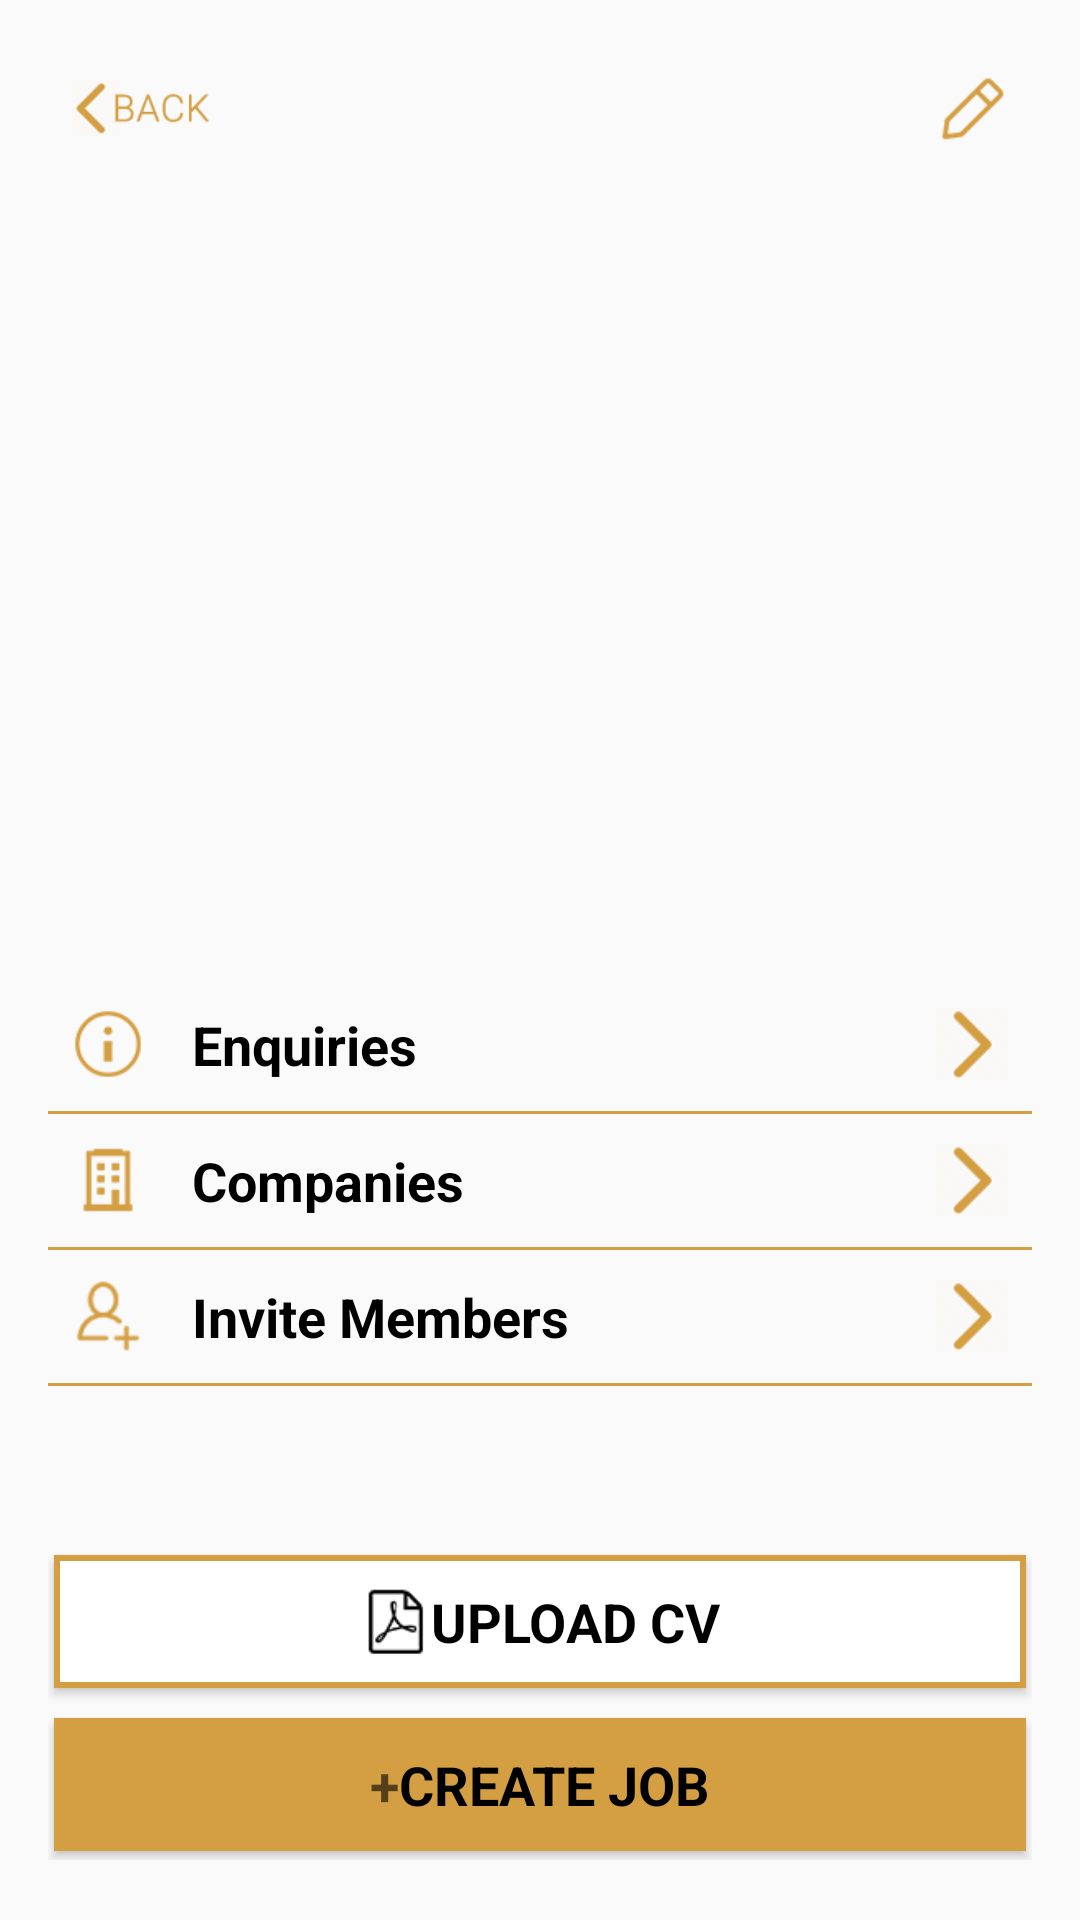

Android layout source for this screen:
<!-- AndroidManifest.xml: activity theme AppThemeNoActionbar -->
<!-- res/layout/activity_my_profile.xml -->
<?xml version="1.0" encoding="utf-8"?>
<LinearLayout xmlns:android="http://schemas.android.com/apk/res/android"
    xmlns:app="http://schemas.android.com/apk/res-auto"
    xmlns:tools="http://schemas.android.com/tools"
    android:layout_width="match_parent"
    android:layout_height="match_parent"
    android:id="@+id/content"
    android:orientation="vertical"
    android:weightSum="10"
    android:padding="@dimen/horizontal_margin"
    tools:context="com.senzec.alfa.activity.MyProfileActivity">
    // #TOP
    <FrameLayout
        android:layout_width="match_parent"
        android:layout_height="0dp"
        android:layout_weight="5"
        >
        <ImageView
            android:layout_width="match_parent"
            android:layout_height="match_parent"
            android:src="@drawable/img_my_profile"
            android:scaleType="fitXY"/>
        <ImageView
            android:id="@+id/idBackIV"
            android:layout_width="48dp"
            android:layout_height="24dp"
            android:src="@drawable/ic_back"
            android:layout_marginTop="@dimen/vertical_margin_small"
            android:layout_marginLeft="@dimen/vertical_margin_small"
            />
        <ImageView
            android:id="@+id/idEditProfileIV"
            android:layout_width="24dp"
            android:layout_height="24dp"
            android:src="@drawable/ic_edit"
            android:layout_marginTop="@dimen/vertical_margin_small"
            android:layout_marginRight="@dimen/vertical_margin_small"
            android:layout_gravity="top|right"/>
    </FrameLayout>
    // #LAYOUT-1
    <LinearLayout
        android:layout_width="match_parent"
        android:layout_height="0dp"
        android:layout_weight="3"
        android:orientation="vertical"
        android:layout_marginTop="@dimen/vertical_margin">
    // #1
    <LinearLayout
        android:layout_width="match_parent"
        android:layout_height="wrap_content"
        android:orientation="horizontal"
        android:weightSum="2"
        android:layout_marginTop="@dimen/size_two"
        android:layout_marginBottom="@dimen/size_two"
        android:padding="@dimen/horizontal_margin_small">
        <LinearLayout
            android:layout_width="0dp"
            android:layout_height="wrap_content"
            android:orientation="horizontal"
            android:layout_weight="2">
        <ImageView
            android:layout_width="24dp"
            android:layout_height="24dp"
            android:src="@drawable/ic_info"/>
        <TextView
            style="@style/Base.TextAppearance.AppCompat.Medium"
            android:layout_width="wrap_content"
            android:layout_height="wrap_content"
            android:text="Enquiries"
            android:textColor="@color/colorBlack"
            android:layout_marginLeft="@dimen/horizontal_margin"
            android:textStyle="bold"
            />
        </LinearLayout>
        <ImageView

            android:layout_width="24dp"
            android:layout_height="24dp"
            android:gravity="right"
            android:src="@drawable/ic_right_arrow"
            />
    </LinearLayout>
        <View
            android:layout_width="match_parent"
            android:layout_height="1dp"
            android:background="@color/colorYellow"
            />
    // #2
    <LinearLayout
        android:layout_width="match_parent"
        android:layout_height="wrap_content"
        android:orientation="horizontal"
        android:weightSum="2"
        android:layout_marginTop="@dimen/size_two"
        android:layout_marginBottom="@dimen/size_two"
        android:padding="@dimen/horizontal_margin_small">
        <LinearLayout
            android:layout_width="0dp"
            android:layout_height="wrap_content"
            android:orientation="horizontal"
            android:layout_weight="2">
            <ImageView
                android:layout_width="24dp"
                android:layout_height="24dp"
                android:src="@drawable/ic_company"/>
            <TextView
                style="@style/Base.TextAppearance.AppCompat.Medium"
                android:layout_width="wrap_content"
                android:layout_height="wrap_content"
                android:text="Companies"
                android:textColor="@color/colorBlack"
                android:layout_marginLeft="@dimen/horizontal_margin"
                android:textStyle="bold"
                />
        </LinearLayout>
        <ImageView
            android:id="@+id/imageView"
            android:layout_width="24dp"
            android:layout_height="24dp"
            android:gravity="right"
            android:src="@drawable/ic_right_arrow"
            />
    </LinearLayout>
        <View
            android:layout_width="match_parent"
            android:layout_height="1dp"
            android:background="@color/colorYellow"
            />
    // #3
    <LinearLayout
        android:layout_width="match_parent"
        android:layout_height="wrap_content"
        android:orientation="horizontal"
        android:weightSum="2"
        android:layout_marginTop="@dimen/size_two"
        android:layout_marginBottom="@dimen/size_two"
        android:padding="@dimen/horizontal_margin_small">
        <LinearLayout
            android:layout_width="0dp"
            android:layout_height="wrap_content"
            android:orientation="horizontal"
            android:layout_weight="2">
            <ImageView
                android:layout_width="24dp"
                android:layout_height="24dp"
                android:src="@drawable/ic_invite_member"/>
            <TextView
                style="@style/Base.TextAppearance.AppCompat.Medium"
                android:layout_width="wrap_content"
                android:layout_height="wrap_content"
                android:text="Invite Members"
                android:textColor="@color/colorBlack"
                android:layout_marginLeft="@dimen/horizontal_margin"
                android:textStyle="bold"
                />
        </LinearLayout>
        <ImageView
            android:layout_width="24dp"
            android:layout_height="24dp"
            android:gravity="right"
            android:src="@drawable/ic_right_arrow"
            />
    </LinearLayout>
        <View
            android:layout_width="match_parent"
            android:layout_height="1dp"
            android:background="@color/colorYellow"
            />
    </LinearLayout>
    // #LAYOUT-2
    <LinearLayout
        android:layout_width="match_parent"
        android:layout_height="0dp"
        android:layout_weight="2"
        android:orientation="vertical"
        android:gravity="bottom"
        android:layout_marginBottom="4dp">
    // #upload cv
    <android.support.v7.widget.CardView
        android:layout_width="fill_parent"
        android:layout_height="wrap_content"
        xmlns:card_view="http://schemas.android.com/apk/res-auto"
        card_view:cardElevation="2dp"
        card_view:cardBackgroundColor="@color/colorYellow"
        card_view:cardCornerRadius="0dp"
        card_view:cardUseCompatPadding="true"
        >

        <LinearLayout
            android:id="@+id/idUploadCv"
            android:layout_width="match_parent"
            android:layout_height="wrap_content"
            android:layout_margin="2dp"
            android:background="@color/White"
            android:orientation="horizontal"
            android:gravity="center"
            android:padding="@dimen/horizontal_margin_small">

            <ImageView
                android:layout_width="24dp"
                android:layout_height="24dp"
                android:src="@drawable/ic_pdf"
                />
            <TextView
                style="@style/Base.TextAppearance.AppCompat.Medium"
                android:layout_width="wrap_content"
                android:layout_height="wrap_content"
                android:text="Upload CV"
                android:textColor="@color/colorBlack"
                android:textStyle="bold"
                android:textAllCaps="true"/>

        </LinearLayout>

    </android.support.v7.widget.CardView>
    // #create job
    <android.support.v7.widget.CardView
        android:layout_width="fill_parent"
        android:layout_height="wrap_content"
        xmlns:card_view="http://schemas.android.com/apk/res-auto"
        card_view:cardElevation="2dp"
        card_view:cardBackgroundColor="@color/colorYellow"
        card_view:cardCornerRadius="0dp"
        android:layout_marginTop="4dp"
        card_view:cardUseCompatPadding="true">

        <LinearLayout
            android:id="@+id/idCreateJob"
            android:layout_width="match_parent"
            android:layout_height="wrap_content"
            android:layout_margin="2dp"
            android:orientation="horizontal"
            android:gravity="center"
            android:padding="@dimen/horizontal_margin_small">

            <TextView
                style="@style/Base.TextAppearance.AppCompat.Medium"
                android:layout_width="wrap_content"
                android:layout_height="wrap_content"
                android:textStyle="bold"
                android:text="+" />
            <TextView
                style="@style/Base.TextAppearance.AppCompat.Medium"
                android:layout_width="wrap_content"
                android:layout_height="wrap_content"
                android:text="Create Job"
                android:textColor="@color/colorBlack"
                android:textStyle="bold"
                android:textAllCaps="true"/>

        </LinearLayout>

    </android.support.v7.widget.CardView>
        </LinearLayout>
</LinearLayout>
<!-- resources referenced by this layout -->
<resources>
  <color name="White">#FFFFFF</color>
  <color name="colorBlack">#000000</color>
  <color name="colorYellow">#d49e42</color>
  <dimen name="horizontal_margin">16dp</dimen>
  <dimen name="horizontal_margin_small">8dp</dimen>
  <dimen name="size_two">2dp</dimen>
  <dimen name="vertical_margin">16dp</dimen>
  <dimen name="vertical_margin_small">8dp</dimen>
  <!-- drawable ic_back: png bitmap (drawable, 17763 bytes) -->
  <!-- drawable ic_company: png bitmap (drawable, 15576 bytes) -->
  <!-- drawable ic_edit: png bitmap (drawable, 15719 bytes) -->
  <!-- drawable ic_info: png bitmap (drawable, 15982 bytes) -->
  <!-- drawable ic_invite_member: png bitmap (drawable, 24424 bytes) -->
  <!-- drawable ic_pdf: png bitmap (drawable, 22702 bytes) -->
  <!-- drawable ic_right_arrow: png bitmap (drawable, 15637 bytes) -->
  <style name="AppThemeNoActionbar" parent="Theme.AppCompat.Light.NoActionBar">
          
          <item name="colorPrimary">@color/colorPrimary</item>
          <item name="colorPrimaryDark">@color/colorPrimaryDark</item>
          <item name="colorAccent">@color/colorAccent</item>
      </style>
  <color name="colorPrimary">#3F51B5</color>
  <color name="colorPrimaryDark">#303F9F</color>
  <color name="colorAccent">#d49e42</color>
</resources>
